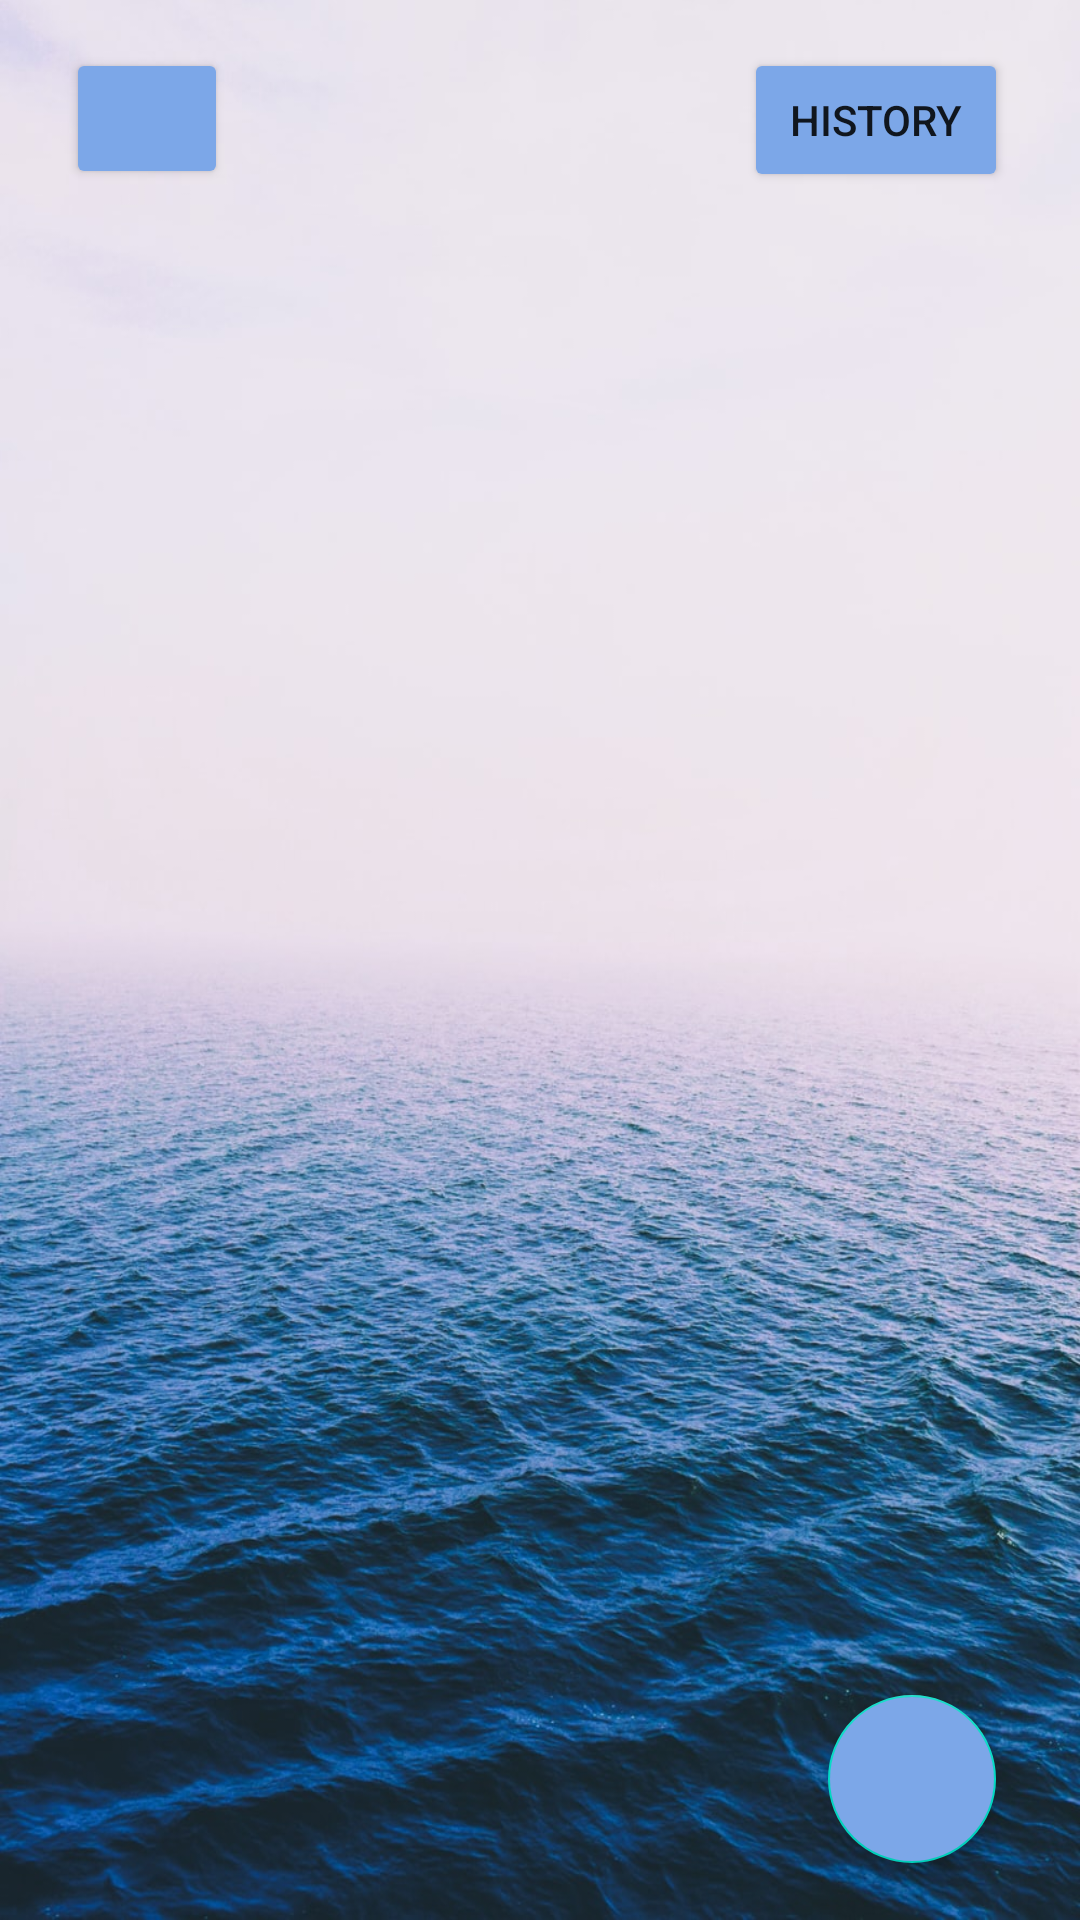

Write the Android layout XML for this screen, with the resource values it uses.
<!-- AndroidManifest.xml: application theme Theme.BeParentApp -->
<!-- res/layout/activity_child_config.xml -->
<?xml version="1.0" encoding="utf-8"?>
<androidx.constraintlayout.widget.ConstraintLayout xmlns:android="http://schemas.android.com/apk/res/android"
    xmlns:app="http://schemas.android.com/apk/res-auto"
    xmlns:tools="http://schemas.android.com/tools"
    android:layout_width="match_parent"
    android:layout_height="match_parent"
    tools:context=".ChildConfigActivity">

    <ImageView
        android:id="@+id/imageView"
        android:layout_width="wrap_content"
        android:layout_height="wrap_content"
        android:background="@drawable/photo_1503786482448_3351db7b0f93"
        android:scaleType="centerCrop"
        android:visibility="visible"
        app:layout_constraintBottom_toBottomOf="parent"
        app:layout_constraintEnd_toEndOf="parent"
        app:layout_constraintHorizontal_bias="0.0"
        app:layout_constraintStart_toStartOf="parent"
        app:layout_constraintTop_toTopOf="parent"
        app:layout_constraintVertical_bias="0.0"
        tools:visibility="visible" />

    <androidx.recyclerview.widget.RecyclerView
        android:layout_width="367dp"
        android:layout_height="225dp"
        android:layout_marginStart="20dp"
        android:layout_marginTop="100dp"
        app:layout_constraintStart_toStartOf="parent"
        app:layout_constraintTop_toTopOf="parent" />

    <Button
        android:id="@+id/button5"
        android:layout_width="54dp"
        android:layout_height="47dp"
        android:layout_marginStart="22dp"
        android:layout_marginTop="16dp"
        android:backgroundTint="@color/PaleBlue"
        app:icon="@drawable/ic_baseline_arrow_back_24"
        app:layout_constraintStart_toStartOf="parent"
        app:layout_constraintTop_toTopOf="parent" />

    <Button
        android:id="@+id/button9"
        android:layout_width="wrap_content"
        android:layout_height="wrap_content"
        android:layout_marginTop="16dp"
        android:layout_marginEnd="24dp"
        android:backgroundTint="@color/PaleBlue"
        android:text="@string/History"
        app:icon="@drawable/ic_baseline_hourglass_bottom_24"
        app:layout_constraintEnd_toEndOf="parent"
        app:layout_constraintTop_toTopOf="parent" />

    <com.google.android.material.floatingactionbutton.FloatingActionButton
        android:id="@+id/floatingActionButton4"
        android:layout_width="wrap_content"
        android:layout_height="wrap_content"
        android:layout_marginEnd="28dp"
        android:layout_marginBottom="19dp"
        android:backgroundTint="@color/PaleBlue"
        android:clickable="true"
        app:layout_constraintBottom_toBottomOf="parent"
        app:layout_constraintEnd_toEndOf="parent"
        app:srcCompat="@drawable/ic_baseline_add_24"
        app:tint="@color/white" />

</androidx.constraintlayout.widget.ConstraintLayout>
<!-- resources referenced by this layout -->
<resources>
  <color name="PaleBlue">#FF7CA7E8</color>
  <color name="white">#FFFFFFFF</color>
  <!-- drawable photo_1503786482448_3351db7b0f93: jpg bitmap (drawable, 217097 bytes) -->
  <string name="History">History</string>
  <style name="Theme.BeParentApp" parent="Theme.MaterialComponents.DayNight.DarkActionBar">
          
          <item name="colorPrimary">@color/PaleBlue</item>
          <item name="colorPrimaryVariant">@color/PaleBlue</item>
          <item name="colorOnPrimary">@color/white</item>
          
          <item name="colorSecondary">@color/teal_200</item>
          <item name="colorSecondaryVariant">@color/teal_700</item>
          <item name="colorOnSecondary">@color/black</item>
          
          <item name="android:statusBarColor" tools:targetApi="l">?attr/colorPrimaryVariant</item>
          
      </style>
  <color name="teal_200">#FF03DAC5</color>
  <color name="teal_700">#FF018786</color>
  <color name="black">#FF000000</color>
</resources>
